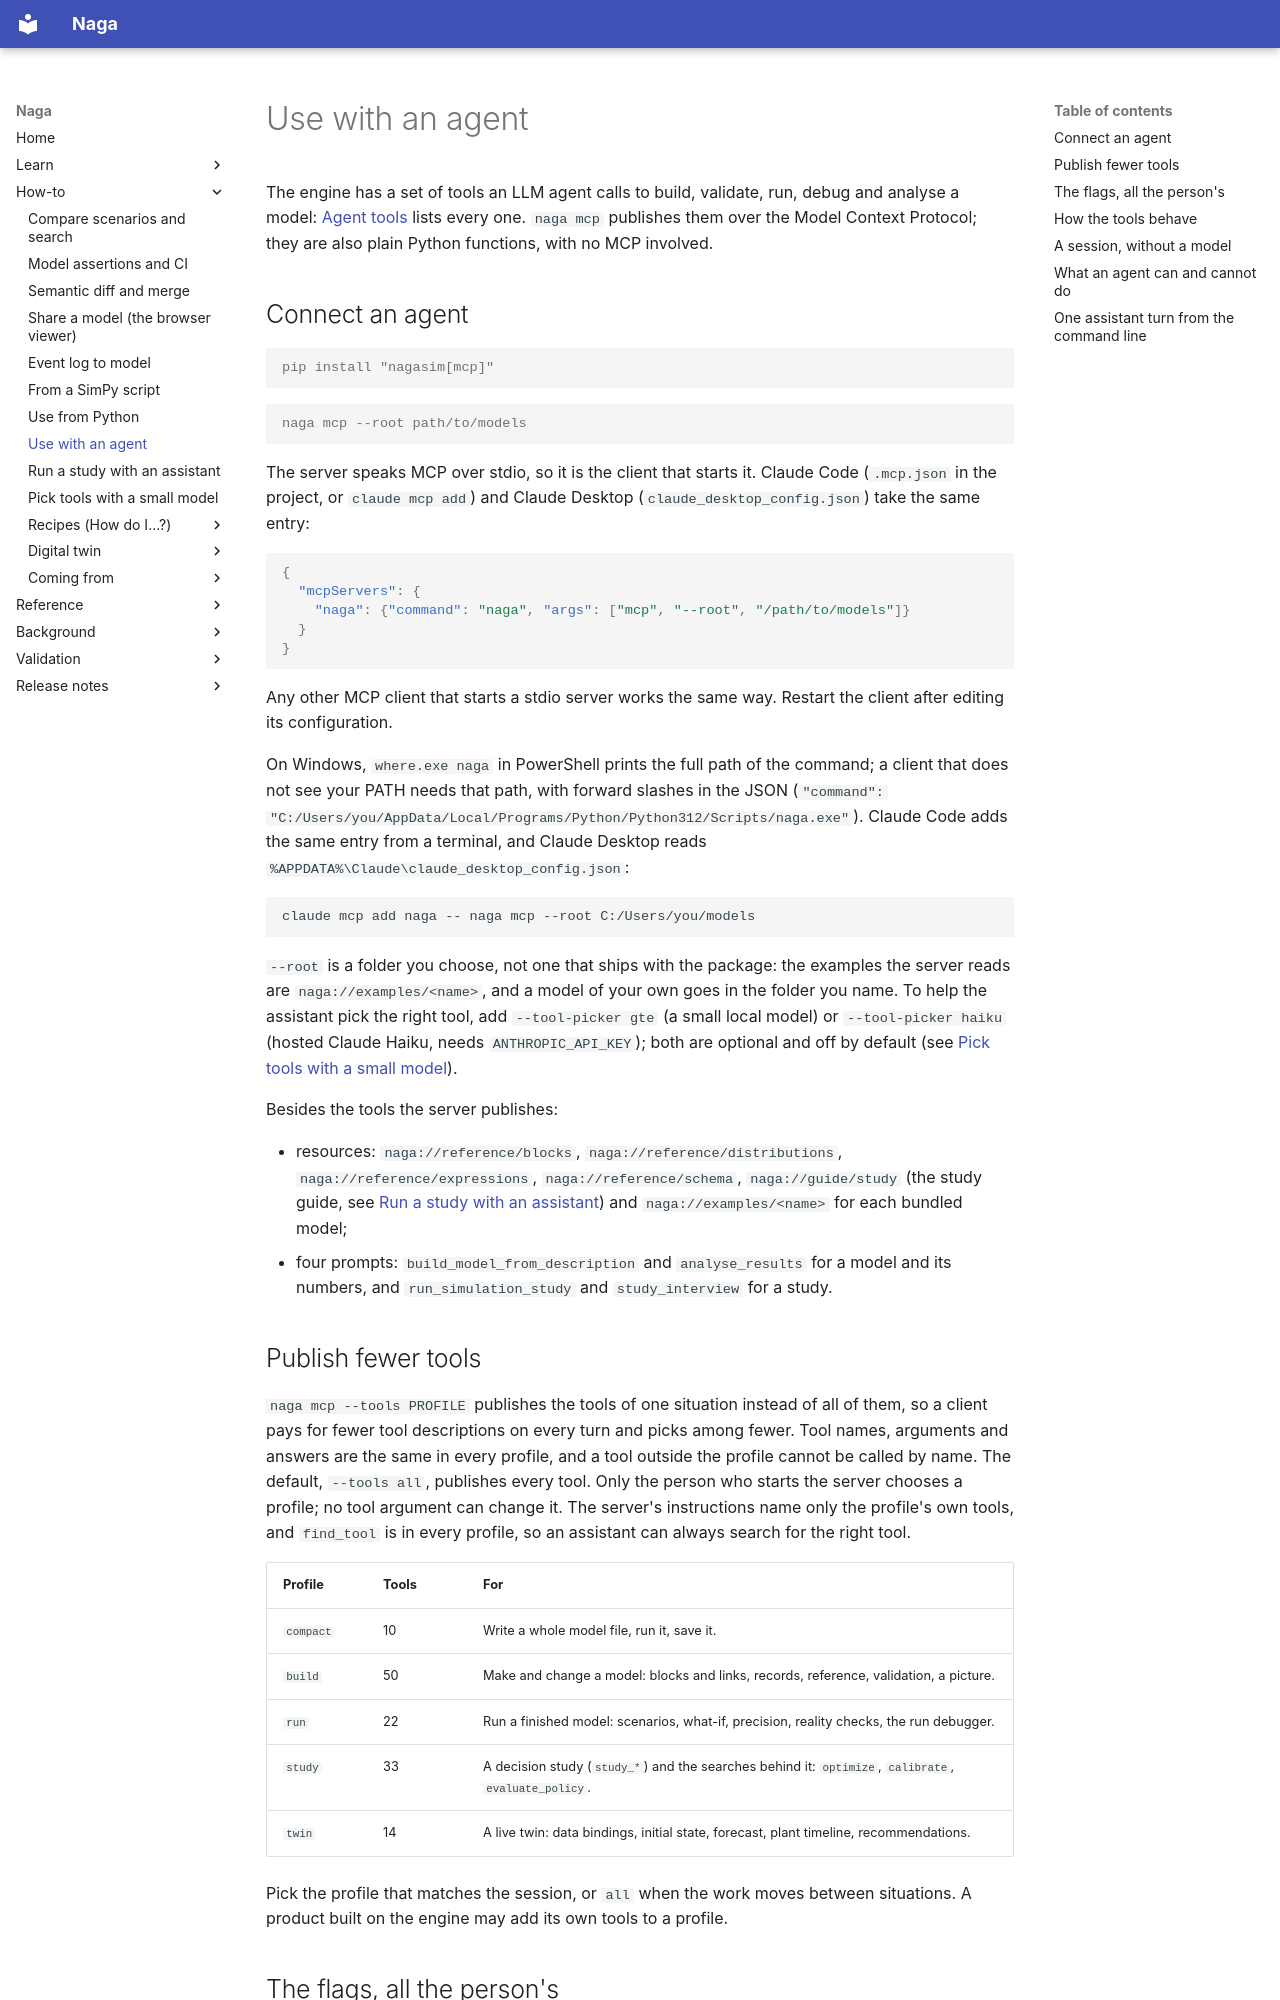

repository: TheMattHub/naga · page: mcp.html · generator: mkdocs

# Use with an agent

The engine has a set of tools an LLM agent calls to build, validate, run, debug and analyse a
model: [Agent tools](reference/tools.md) lists every one. `naga mcp` publishes them over the
Model Context Protocol; they are also plain Python functions, with no MCP involved.

## Connect an agent

```console
pip install "nagasim[mcp]"
```

<!-- no-run: a server that reads stdin until its client closes it -->
```console
naga mcp --root path/to/models
```

The server speaks MCP over stdio, so it is the client that starts it. Claude Code (`.mcp.json`
in the project, or `claude mcp add`) and Claude Desktop (`claude_desktop_config.json`) take the
same entry:

```json
{
  "mcpServers": {
    "naga": {"command": "naga", "args": ["mcp", "--root", "/path/to/models"]}
  }
}
```

Any other MCP client that starts a stdio server works the same way. Restart the client after
editing its configuration.

On Windows, `where.exe naga` in PowerShell prints the full path of the command; a client that does
not see your PATH needs that path, with forward slashes in the JSON (`"command":
"C:/Users/you/AppData/Local/Programs/Python/Python312/Scripts/naga.exe"`). Claude Code adds the same
entry from a terminal, and Claude Desktop reads `%APPDATA%\Claude\claude_desktop_config.json`:

```text
claude mcp add naga -- naga mcp --root C:/Users/you/models
```

`--root` is a folder you choose, not one that ships with the package: the examples the server reads
are `naga://examples/<name>`, and a model of your own goes in the folder you name. To help the assistant pick the right tool, add `--tool-picker gte` (a
small local model) or `--tool-picker haiku` (hosted Claude Haiku, needs `ANTHROPIC_API_KEY`); both
are optional and off by default (see [Pick tools with a small model](tool-picker.md)).

Besides the tools the server publishes:

- resources: `naga://reference/blocks`, `naga://reference/distributions`,
  `naga://reference/expressions`, `naga://reference/schema`, `naga://guide/study` (the study guide,
  see [Run a study with an assistant](ai-study.md)) and `naga://examples/<name>` for each bundled
  model;
- four prompts: `build_model_from_description` and `analyse_results` for a model and its numbers,
  and `run_simulation_study` and `study_interview` for a study.

## Publish fewer tools

`naga mcp --tools PROFILE` publishes the tools of one situation instead of all of them, so a
client pays for fewer tool descriptions on every turn and picks among fewer. Tool names, arguments
and answers are the same in every profile, and a tool outside the profile cannot be called by name.
The default, `--tools all`, publishes every tool. Only the person who starts the server chooses a
profile; no tool argument can change it. The server's instructions name only the profile's own tools,
and `find_tool` is in every profile, so an assistant can always search for the right tool.

| Profile | Tools | For |
|---|---|---|
| `compact` | 10 | Write a whole model file, run it, save it. |
| `build` | 50 | Make and change a model: blocks and links, records, reference, validation, a picture. |
| `run` | 22 | Run a finished model: scenarios, what-if, precision, reality checks, the run debugger. |
| `study` | 33 | A decision study (`study_*`) and the searches behind it: `optimize`, `calibrate`, `evaluate_policy`. |
| `twin` | 14 | A live twin: data bindings, initial state, forecast, plant timeline, recommendations. |

Pick the profile that matches the session, or `all` when the work moves between situations.
A product built on the engine may add its own tools to a profile.
